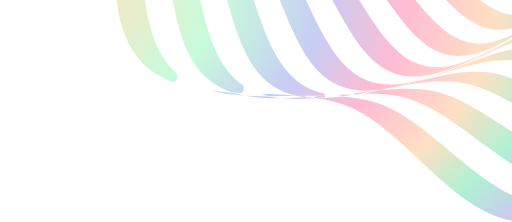
t = 0.00 s
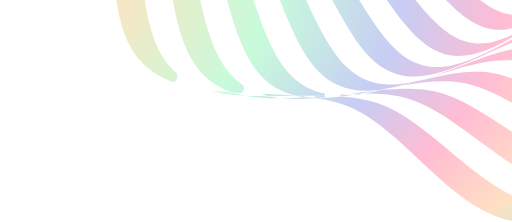
t = 0.63 s
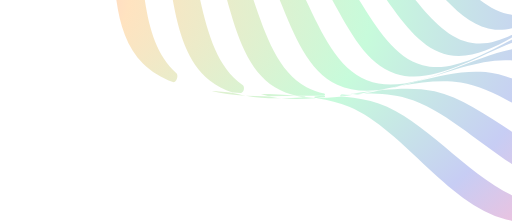
t = 1.88 s
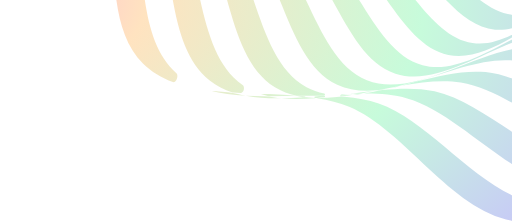
t = 2.50 s
t = 3.13 s: frame unchanged from t = 1.88 s, image omitted
t = 4.38 s: frame unchanged from t = 0.63 s, image omitted

The animated SVG that drew these frames (rendered in a browser with its animation timeline set to each time). Animation: 24 SMIL elements (animateTransform=24); one cycle of 5.00 s, repeats indefinitely.

<svg width="129" height="56" viewBox="0 0 129 56" fill="none" xmlns="http://www.w3.org/2000/svg">
<path d="M95.4416 26.1338C95.4414 26.134 95.4412 26.1341 95.4409 26.134C92.7909 25.2118 89.8888 24.6971 86.8402 24.4213C86.194 24.3628 85.5438 24.3837 84.8984 24.4516C83.213 24.629 81.5592 24.7278 79.9526 24.7109C79.9058 24.7151 79.9033 24.7839 79.9498 24.7915C82.8117 25.2566 85.5242 25.9352 87.9946 26.9592C102.896 33.1383 115.363 56 132.5 56C138.837 56 144.534 52.8741 149.953 48.6218C146.903 50.3953 143.681 51.5581 140.204 51.7609C123.599 52.7277 110.23 31.2805 95.4423 26.1337C95.442 26.1336 95.4418 26.1336 95.4416 26.1338Z" fill="url(#paint0_radial_2764_2411)"/>
<path d="M30.8894 -31.3119C30.8895 -31.3119 30.8896 -31.3119 30.8895 -31.312C29.6486 -33.8726 27.8781 -36.3242 25.8057 -38.7213C25.7416 -38.7954 25.6702 -38.863 25.5931 -38.9234C24.0942 -40.0974 22.6794 -41.3152 21.3986 -42.5981C21.3408 -42.6461 21.2592 -42.5699 21.303 -42.5088C22.8311 -40.3756 24.1206 -38.2116 25.0402 -35.9944C31.4457 -20.5466 24.3378 4.37837 35.9792 16.0204C38.1019 18.143 40.6663 19.6422 43.5344 20.7137C44.3393 21.0144 45.0657 19.041 44.4239 18.4698C32.487 7.84657 37.9676 -16.7053 30.8893 -31.3119C30.8893 -31.3119 30.8894 -31.312 30.8894 -31.3119Z" fill="url(#paint1_radial_2764_2411)"/>
<path d="M52.8306 22.8311C52.8309 22.8311 52.8313 22.8311 52.8317 22.8312C55.6514 23.6078 58.7166 23.9915 61.9143 24.1649C61.2327 24.037 60.5632 23.8869 59.9074 23.7119C59.0894 23.4936 58.2569 23.327 57.4124 23.2672C55.8599 23.1573 54.3283 23.0176 52.8306 22.8311Z" fill="url(#paint2_radial_2764_2411)"/>
<path d="M61.9148 24.1646C64.7514 24.6964 67.7995 24.8427 70.9559 24.792C70.2509 24.7218 69.5571 24.6282 68.8755 24.5085C68.1438 24.3801 67.4044 24.2936 66.6616 24.2906C65.0568 24.2841 63.4704 24.2492 61.9148 24.1646Z" fill="url(#paint3_radial_2764_2411)"/>
<path d="M43.058 -23.5239C43.0579 -23.5239 43.0577 -23.524 43.0576 -23.5241C40.9545 -26.8222 37.8195 -29.7791 34.299 -32.6324C32.8522 -33.5474 31.4486 -34.49 30.1245 -35.4788C32.8758 -32.8254 35.2688 -30.0902 36.9092 -27.1539C44.5852 -13.4128 40.6637 10.664 52.8185 20.2749C54.5426 21.6383 56.476 22.6187 58.5663 23.3116C58.6452 23.3377 58.7272 23.3532 58.8102 23.3582C59.3977 23.3935 59.9876 23.4254 60.5793 23.4548C61.412 23.4962 61.7987 21.9267 61.1157 21.4486C48.8192 12.8386 51.2558 -10.667 43.0585 -23.5237C43.0584 -23.5238 43.0582 -23.5239 43.058 -23.5239Z" fill="url(#paint4_radial_2764_2411)"/>
<path d="M109.551 23.0351C109.551 23.0351 109.551 23.0353 109.551 23.0353C105.5 22.1353 100.976 22.246 96.29 22.7098C94.6421 23.0745 93.0115 23.3897 91.4097 23.6196C95.3935 23.5701 99.205 23.8426 102.637 24.8169C117.243 28.9649 131.395 48.9744 147.415 47.1018C149.86 46.8159 152.145 46.0439 154.31 44.9141C154.377 44.879 154.44 44.8355 154.496 44.7849C154.76 44.549 155.024 44.3118 155.286 44.0734C155.963 43.4605 155.01 41.9063 154.111 42.0647C138.724 44.778 123.91 26.2243 109.552 23.0349C109.551 23.0348 109.551 23.035 109.551 23.0351Z" fill="url(#paint5_radial_2764_2411)"/>
<path d="M77.7968 24.6144C77.1757 24.5629 76.5518 24.5424 75.9297 24.5815C74.2521 24.6868 72.5894 24.766 70.9558 24.7922C73.6269 25.0592 76.4551 24.9945 79.3643 24.7608C79.4008 24.7579 79.4026 24.706 79.3665 24.7006C78.8376 24.6855 78.3143 24.6572 77.7968 24.6144Z" fill="url(#paint6_radial_2764_2411)"/>
<path d="M65.5281 23.6624C65.5285 23.6624 65.5288 23.6624 65.5292 23.6625C66.2323 23.9019 66.9541 24.1034 67.6915 24.2707C67.7498 24.2839 67.8094 24.2903 67.8692 24.2901C70.1356 24.281 72.4316 24.2256 74.7204 24.1832C74.7329 24.183 74.7346 24.1651 74.7224 24.1625C71.7204 23.9049 68.6251 23.7816 65.5281 23.6624Z" fill="url(#paint7_radial_2764_2411)"/>
<path d="M86.0015 24.0189C85.9491 24.0258 85.8967 24.0327 85.8443 24.0396C85.6757 24.0618 85.6848 24.328 85.8544 24.3405C85.8634 24.3412 85.8724 24.341 85.8813 24.3399C86.8887 24.2175 87.9058 24.07 88.9309 23.9048C87.9393 23.9878 86.9621 24.0287 86.0021 24.0189H86.0015Z" fill="url(#paint8_radial_2764_2411)"/>
<path d="M81.7105 24.1555C80.9327 24.2161 80.1545 24.2774 79.3773 24.3368C79.1746 24.3523 79.1649 24.6696 79.366 24.7C79.5607 24.7058 79.7561 24.7092 79.952 24.711C80.5403 24.6595 81.1317 24.6015 81.7255 24.5384C81.9964 24.5096 81.9823 24.161 81.7099 24.1555H81.7105Z" fill="url(#paint9_radial_2764_2411)"/>
<path d="M74.9232 24.1795C74.9231 24.1797 74.9228 24.1798 74.9226 24.1798C74.9211 24.1798 74.9195 24.1798 74.918 24.1799C74.9036 24.1801 74.9017 24.2005 74.9157 24.2034C75.552 24.336 76.2 24.4403 76.8583 24.5189C76.863 24.5195 76.8677 24.5196 76.8723 24.5193C76.9635 24.513 76.9666 24.384 76.8758 24.3738C76.2303 24.3016 75.5793 24.2372 74.924 24.1792C74.9237 24.1792 74.9234 24.1793 74.9232 24.1795Z" fill="url(#paint10_radial_2764_2411)"/>
<path d="M77.2446 21.9784C77.2446 21.9786 77.2445 21.9786 77.2444 21.9786C64.8841 15.3136 64.5954 -6.79128 55.5821 -17.8466C52.3283 -21.8379 47.2486 -24.9788 41.9459 -28.081C40.7531 -28.7171 39.5806 -29.3688 38.4443 -30.0464C42.7491 -27.0859 46.6949 -24.0211 49.2958 -20.4228C57.9387 -8.46333 56.9079 14.3827 69.2719 22.0092C70.9584 23.0499 72.7866 23.7396 74.7232 24.1619C74.7901 24.1677 74.8563 24.1734 74.9232 24.1792C77.206 24.1377 79.4809 24.1101 81.7113 24.155C81.9538 24.1361 81.9687 23.6358 81.7306 23.5866C80.1637 23.2627 78.6632 22.7428 77.2449 21.9783C77.2448 21.9782 77.2446 21.9783 77.2446 21.9784Z" fill="url(#paint11_radial_2764_2411)"/>
<path d="M165.892 31.0355C165.892 31.0354 165.892 31.0353 165.892 31.0353C151.889 35.2268 136.11 19.5966 122.422 18.193C117.047 17.6416 111.035 19.0077 104.969 20.5554C103.687 20.9392 102.413 21.2993 101.15 21.6162C106.417 20.6793 111.555 20.0737 116.156 20.8182C130.208 23.0912 145.563 40.1823 160.276 36.6952C162.427 36.1858 164.391 35.2766 166.216 34.0706C166.289 34.0084 166.362 33.9467 166.435 33.8851C168.017 32.2239 169.596 30.5852 171.189 29.0393C171.777 28.3438 172.365 27.6501 172.953 26.9633C170.867 28.8128 168.549 30.24 165.892 31.0357C165.892 31.0358 165.892 31.0357 165.892 31.0355Z" fill="url(#paint12_radial_2764_2411)"/>
<path d="M88.9304 23.9045C88.9304 23.9047 88.9306 23.9048 88.9307 23.9048C89.7483 23.8363 90.575 23.7395 91.4098 23.6196C91.1582 23.6226 90.9063 23.6272 90.6535 23.6328C90.5663 23.6347 90.4793 23.6433 90.3933 23.6583C89.9043 23.7436 89.4168 23.8259 88.9307 23.9042C88.9305 23.9042 88.9304 23.9044 88.9304 23.9045Z" fill="url(#paint13_radial_2764_2411)"/>
<path d="M94.3604 22.9181C94.3604 22.918 94.3605 22.9179 94.3606 22.9179C95.0064 22.843 95.65 22.7727 96.2906 22.7099C96.9037 22.5745 97.5196 22.4316 98.1367 22.2847C97.2615 22.4506 96.3949 22.5872 95.5375 22.688C95.1452 22.7652 94.753 22.8424 94.3607 22.9184C94.3605 22.9184 94.3604 22.9183 94.3604 22.9181Z" fill="url(#paint14_radial_2764_2411)"/>
<path d="M89.7725 23.6569C90.2716 23.6407 90.7695 23.5929 91.2609 23.5039C92.2902 23.3175 93.3241 23.1195 94.3598 22.9177C92.3247 23.154 90.2671 23.4386 88.2124 23.7198C88.7346 23.6949 89.2548 23.6737 89.7725 23.6569Z" fill="url(#paint15_radial_2764_2411)"/>
<path d="M86.0015 24.0188C86.7373 23.9214 87.4748 23.8206 88.2124 23.7197C87.478 23.7546 86.74 23.7968 85.9994 23.8441C85.8547 23.8533 85.8565 24.0174 86.0015 24.0188Z" fill="url(#paint16_radial_2764_2411)"/>
<path d="M98.1367 22.2843C98.1367 22.2842 98.1368 22.2841 98.1369 22.284C99.132 22.0956 100.137 21.8692 101.15 21.6157C100.781 21.6814 100.413 21.7482 100.044 21.8168C99.4068 21.9764 98.7713 22.1331 98.1371 22.2846C98.1369 22.2846 98.1367 22.2845 98.1367 22.2843Z" fill="url(#paint17_radial_2764_2411)"/>
<path d="M197.209 -9.87692C197.209 -9.87682 197.209 -9.87675 197.209 -9.87683C207.359 -19.1851 228.649 -20.7046 234.379 -32.9924C235.882 -36.2144 236.129 -39.7805 235.687 -43.5361C235.392 -45.04 235.094 -46.545 234.817 -48.0426C234.406 -49.6807 233.974 -51.3257 233.555 -52.9673C231.178 -60.9032 227.877 -69.1007 228.195 -76.3256C228.779 -89.5976 242.96 -105.685 238.133 -118.946C236.802 -122.603 234.226 -125.495 231.004 -127.972C229.787 -128.778 228.573 -129.581 227.381 -130.39C225.944 -131.24 224.492 -132.078 223.056 -132.918C215.789 -136.795 207.799 -140.109 203.124 -145.207C193.815 -155.357 192.296 -176.648 180.008 -182.378C176.786 -183.881 173.22 -184.128 169.464 -183.686C167.96 -183.39 166.455 -183.093 164.958 -182.815C163.32 -182.405 161.675 -181.972 160.033 -181.554C152.097 -179.176 143.9 -175.875 136.675 -176.193C123.403 -176.778 107.316 -190.958 94.0544 -186.131C90.3979 -184.8 87.5054 -182.224 85.0289 -179.002C84.2228 -177.786 83.4196 -176.572 82.6106 -175.38C81.7602 -173.943 80.923 -172.491 80.0829 -171.054C76.2057 -163.788 72.8914 -155.798 67.7932 -151.122C57.643 -141.814 36.3526 -140.295 30.6224 -128.007C29.1197 -124.785 28.8725 -121.219 29.3144 -117.463C29.61 -115.959 29.9079 -114.454 30.1851 -112.957C30.5959 -111.318 31.028 -109.673 31.4464 -108.032C33.8243 -100.096 37.1253 -91.8984 36.8073 -84.6735C36.2224 -71.4014 22.0423 -55.3141 26.8691 -42.053C28.2001 -38.3965 30.7762 -35.504 33.9983 -33.0275C35.2147 -32.2214 36.4287 -31.4182 37.6208 -30.6092C39.0579 -29.7588 40.5099 -28.9216 41.9463 -28.0815C49.2127 -24.2043 57.2028 -20.89 61.878 -15.7918C71.1864 -5.64162 72.7059 15.6487 84.9938 21.379C88.2158 22.8817 91.7819 23.1289 95.5375 22.687C97.0414 22.3914 98.5464 22.0935 100.044 21.8163C101.682 21.4055 103.327 20.9734 104.969 20.555C112.905 18.1771 121.102 14.8761 128.327 15.1941C141.599 15.779 157.686 29.9591 170.947 25.1323C174.604 23.8013 177.496 21.2251 179.973 18.0031C180.779 16.7867 181.582 15.5727 182.391 14.3805C183.242 12.9435 184.079 11.4915 184.919 10.0551C188.796 2.78879 192.11 -5.20119 197.208 -9.87703C197.208 -9.87711 197.209 -9.87704 197.209 -9.87692ZM175.434 19.0316C162.939 24.4213 146.657 11.673 133.848 11.8545C120.569 12.0424 104.63 25.0655 92.4802 20.2381C80.33 15.4108 77.6732 -4.99916 68.1436 -14.2482C58.951 -23.1706 38.3595 -25.0703 32.9698 -37.5656C27.5801 -50.061 40.3284 -66.3425 40.1469 -79.1518C39.959 -92.4308 26.9359 -108.369 31.7633 -120.52C36.5906 -132.67 57.0005 -135.327 66.2496 -144.856C75.172 -154.049 77.0717 -174.64 89.567 -180.03C102.062 -185.42 118.344 -172.672 131.153 -172.853C144.432 -173.041 160.371 -186.064 172.521 -181.237C184.671 -176.409 187.328 -155.999 196.858 -146.75C206.05 -137.828 226.642 -135.928 232.031 -123.433C237.421 -110.938 224.673 -94.656 224.854 -81.8467C225.042 -68.5677 238.065 -52.6291 233.238 -40.4789C228.411 -28.3287 208.001 -25.6718 198.752 -16.1422C189.829 -6.94957 187.93 13.6419 175.434 19.0316Z" fill="url(#paint18_radial_2764_2411)"/>
<path d="M231.583 -47.6673C231.583 -47.6672 231.583 -47.6673 231.583 -47.6674C235.543 -59.6182 222.131 -74.2113 221.207 -86.9658C220.316 -99.2698 231.659 -115.635 225.778 -127.345C219.897 -139.056 199.996 -139.73 190.658 -147.792C180.979 -156.15 177.283 -175.622 165.332 -179.583C153.381 -183.543 138.788 -170.131 126.033 -169.206C113.729 -168.315 97.3633 -179.659 85.6534 -173.777C73.9428 -167.896 73.2692 -147.995 65.2065 -138.658C56.8483 -128.979 37.3764 -125.282 33.4162 -113.331C29.456 -101.38 42.8681 -86.7872 43.7923 -74.0325C44.6837 -61.7285 33.3402 -45.3629 39.2214 -33.6529C45.1026 -21.9423 65.0037 -21.2688 74.3409 -13.2067C84.0198 -4.84839 87.7167 14.6235 99.6675 18.5837C111.618 22.5439 126.212 9.13181 138.966 8.20758C151.27 7.31621 167.636 18.6597 179.346 12.7785C191.056 6.89732 191.73 -13.0038 199.792 -22.341C208.15 -32.0198 227.622 -35.7167 231.582 -47.6673C231.582 -47.6674 231.583 -47.6675 231.583 -47.6673ZM182.683 6.42023C171.771 12.7203 155.428 2.74585 143.667 4.29004C131.475 5.89014 118.217 19.5805 106.524 16.4472C94.8304 13.3138 90.1938 -5.17105 80.4353 -12.6529C71.0221 -19.8703 51.8809 -19.4042 45.5808 -30.3161C39.2807 -41.2281 49.2546 -57.5718 47.711 -69.3325C46.1109 -81.5242 32.4206 -94.7824 35.5539 -106.476C38.6872 -118.169 57.1721 -122.806 64.654 -132.564C71.8714 -141.977 71.4052 -161.118 82.3172 -167.419C93.2292 -173.719 109.573 -163.745 121.334 -165.288C133.525 -166.888 146.783 -180.579 158.477 -177.445C170.17 -174.312 174.807 -155.827 184.565 -148.345C193.978 -141.128 213.119 -141.594 219.42 -130.682C225.72 -119.77 215.745 -103.426 217.289 -91.6658C218.889 -79.4741 232.58 -66.2159 229.447 -54.5226C226.313 -42.8293 207.828 -38.1927 200.346 -28.4343C193.129 -19.021 193.595 0.120132 182.683 6.42023Z" fill="url(#paint19_radial_2764_2411)"/>
<path d="M226.861 -61.0157C229.212 -72.3972 215.351 -84.3394 213.137 -95.9342C211.001 -107.119 219.648 -123.339 213.001 -133.446C206.354 -143.552 188.036 -142.037 178.611 -148.428C168.841 -155.054 163.366 -172.511 151.984 -174.861C140.603 -177.211 128.661 -163.351 117.066 -161.136C105.881 -159 89.6609 -167.647 79.5545 -161C69.448 -154.353 70.9634 -136.035 64.5717 -126.611C57.946 -116.841 40.4891 -111.365 38.1394 -99.9837C35.7891 -88.6021 49.6494 -76.6599 51.8637 -65.0652C53.9997 -53.8801 45.3528 -37.6603 51.9997 -27.5538C58.6467 -17.4474 76.965 -18.9628 86.3893 -12.5711C96.1592 -5.9454 101.635 11.5115 113.016 13.8613C124.398 16.2115 136.34 2.35121 147.935 0.136902C159.12 -1.99905 175.34 6.6479 185.446 0.000930786C195.553 -6.64604 194.037 -24.9644 200.429 -34.3886C207.055 -44.1586 224.512 -49.6341 226.861 -61.0157ZM187.64 -6.43459C178.341 0.487808 162.342 -6.88055 151.76 -4.21394C140.79 -1.44936 130.137 12.4761 119.118 10.8622C108.098 9.24826 101.887 -7.14792 92.1708 -12.9421C82.7984 -18.5318 65.3576 -16.0616 58.4352 -25.3597C51.5128 -34.6577 58.8812 -50.6575 56.2146 -61.2398C53.45 -72.2094 39.5246 -82.8626 41.1385 -93.8818C42.7524 -104.901 59.1486 -111.113 64.9428 -120.829C70.5324 -130.201 68.0623 -147.642 77.3603 -154.564C86.6589 -161.487 102.658 -154.118 113.24 -156.785C124.21 -159.549 134.863 -173.475 145.882 -171.861C156.902 -170.247 163.113 -153.851 172.829 -148.057C182.202 -142.467 199.642 -144.937 206.565 -135.639C213.487 -126.34 206.119 -110.341 208.785 -99.7589C211.55 -88.7894 225.476 -78.1361 223.862 -67.117C222.248 -56.0973 205.852 -49.8859 200.057 -40.1702C194.468 -30.7978 196.938 -13.357 187.64 -6.43459Z" fill="url(#paint20_radial_2764_2411)"/>
<path d="M220.486 -72.8018C221.414 -83.4141 207.524 -92.8119 204.274 -103.133C201.139 -113.089 207.286 -128.777 200.159 -137.272C193.031 -145.766 176.515 -142.437 167.254 -147.253C157.654 -152.246 150.811 -167.557 140.198 -168.485C129.586 -169.413 120.188 -155.524 109.867 -152.274C99.9107 -149.139 84.2227 -155.286 75.7285 -148.158C67.2342 -141.031 70.5635 -124.514 65.747 -115.253C60.7543 -105.653 45.4431 -98.8101 44.5149 -88.1977C43.5866 -77.5854 57.4764 -68.1877 60.7261 -57.8663C63.8612 -47.9102 57.7149 -32.2222 64.8419 -23.728C71.9694 -15.2337 88.486 -18.563 97.7465 -13.7466C107.347 -8.75385 114.19 6.55734 124.802 7.4856C135.415 8.41385 144.812 -5.47589 155.134 -8.72562C165.09 -11.8607 180.778 -5.71443 189.272 -12.8414C197.766 -19.9689 194.437 -36.4855 199.253 -45.7461C204.246 -55.346 219.557 -62.1895 220.486 -72.8018ZM198.04 -51.0868C193.965 -41.9945 198.053 -26.4401 190.355 -19.1766C182.656 -11.9131 167.366 -16.8995 158.052 -13.3599C148.396 -9.69017 140.212 4.06761 130.047 3.77203C119.883 3.47644 112.512 -10.7342 103.087 -14.9589C93.9944 -19.0343 78.44 -14.9456 71.1765 -22.6441C63.913 -30.3427 68.8994 -45.6331 65.3598 -54.9473C61.6901 -64.6026 47.9323 -72.7868 48.2279 -82.9515C48.5235 -93.1161 62.7341 -100.487 66.9588 -109.912C71.0342 -119.004 66.9455 -134.559 74.6441 -141.822C82.3426 -149.086 97.633 -144.099 106.947 -147.639C116.602 -151.309 124.787 -165.067 134.951 -164.771C145.116 -164.475 152.487 -150.265 161.912 -146.04C171.004 -141.965 186.559 -146.053 193.822 -138.355C201.086 -130.656 196.099 -115.366 199.639 -106.052C203.309 -96.3964 217.066 -88.2121 216.771 -78.0475C216.475 -67.8828 202.265 -60.5122 198.04 -51.0868Z" fill="url(#paint21_radial_2764_2411)"/>
<path d="M194.919 -108.511C191.038 -117.17 194.932 -131.984 187.6 -138.902C180.268 -145.819 165.706 -141.07 156.835 -144.442C147.64 -147.937 139.845 -161.039 130.165 -160.758C120.485 -160.476 113.465 -146.942 104.489 -142.919C95.8296 -139.038 81.0157 -142.931 74.0984 -135.599C67.1812 -128.267 71.9302 -113.705 68.5583 -104.835C65.0632 -95.6392 51.9605 -87.8445 52.2423 -78.1644C52.524 -68.4843 66.0577 -61.464 70.0812 -52.4881C73.9625 -43.829 70.0685 -29.0151 77.4006 -22.0979C84.7327 -15.1807 99.2948 -19.9297 108.165 -16.5578C117.361 -13.0626 125.156 0.0400543 134.836 -0.241699C144.516 -0.523453 151.536 -14.0571 160.512 -18.0806C169.171 -21.9619 183.985 -18.068 190.902 -25.4C197.819 -32.7321 193.07 -47.2942 196.442 -56.1647C199.937 -65.3602 213.04 -73.155 212.758 -82.835C212.477 -92.5151 198.943 -99.5354 194.919 -108.511ZM194.487 -60.9523C191.779 -52.3538 197.088 -38.8052 190.932 -31.4697C184.777 -24.1341 170.512 -27.0088 162.514 -22.8492C154.223 -18.5376 148.313 -5.3145 139.148 -4.51244C129.983 -3.71037 121.867 -15.7061 112.953 -18.5128C104.355 -21.2203 90.8063 -15.9118 83.4708 -22.0673C76.1353 -28.2228 79.0099 -42.4871 74.8504 -50.4852C70.5387 -58.7761 57.3157 -64.6861 56.5136 -73.851C55.7115 -83.016 67.7073 -91.1322 70.5139 -100.046C73.2215 -108.644 67.913 -122.193 74.0685 -129.529C80.224 -136.864 94.4882 -133.99 102.486 -138.149C110.777 -142.461 116.687 -155.684 125.852 -156.486C135.017 -157.288 143.133 -145.292 152.047 -142.485C160.646 -139.778 174.194 -145.086 181.53 -138.931C188.865 -132.775 185.991 -118.511 190.15 -110.513C194.462 -102.222 207.685 -96.3122 208.487 -87.1473C209.289 -77.9823 197.293 -69.8661 194.487 -60.9523Z" fill="url(#paint22_radial_2764_2411)"/>
<defs>
<radialGradient id="paint0_radial_2764_2411" cx="0" cy="0" r="1" gradientUnits="userSpaceOnUse" gradientTransform="translate(139.208 31.7716) rotate(-15.7878) scale(132.982 41.2373)">
<stop stop-color="#FFB6D5"/>
<stop offset="0.1" stop-color="#FFE3C0"/>
<stop offset="0.29" stop-color="#C7FBDB"/>
<stop offset="0.43" stop-color="#C7CDF4"/>
<stop offset="0.54" stop-color="#FFBCD4"/>
<stop offset="0.66" stop-color="#FFE0C3"/>
<stop offset="0.76" stop-color="#B0F1D4"/>
<stop offset="0.84" stop-color="#C9CEEC"/>
<stop offset="0.91" stop-color="#FFC1DA"/>
<stop offset="1" stop-color="#BDFFE3"/>
<animateTransform xmlns="http://www.w3.org/2000/svg" attributeName="gradientTransform" attributeType="XML" type="scale" 
values="188.8954 108.3446; 368.8954 216.3446; 188.8954 108.3446" 
dur="5s" keyTimes="0; 0.5; 1" repeatCount="indefinite"/>
</radialGradient>
<radialGradient id="paint1_radial_2764_2411" cx="0" cy="0" r="1" gradientUnits="userSpaceOnUse" gradientTransform="translate(47.9664 -27.5022) rotate(-52.3788) scale(94.8954 54.3446)">
<stop stop-color="#FFB6D5"/>
<stop offset="0.1" stop-color="#FFE3C0"/>
<stop offset="0.29" stop-color="#C7FBDB"/>
<stop offset="0.43" stop-color="#C7CDF4"/>
<stop offset="0.54" stop-color="#FFBCD4"/>
<stop offset="0.66" stop-color="#FFE0C3"/>
<stop offset="0.76" stop-color="#B0F1D4"/>
<stop offset="0.84" stop-color="#C9CEEC"/>
<stop offset="0.91" stop-color="#FFC1DA"/>
<stop offset="1" stop-color="#BDFFE3"/>
<animateTransform xmlns="http://www.w3.org/2000/svg" attributeName="gradientTransform" attributeType="XML" type="scale" 
values="188.8954 108.3446; 94.8954 54.3446; 188.8954 108.3446" 
dur="5s" keyTimes="0; 0.5; 1" repeatCount="indefinite"/>
<animateTransform xmlns="http://www.w3.org/2000/svg" attributeName="gradientTransform" attributeType="XML" type="scale" 
values="188.8954 108.3446; 368.8954 216.3446; 188.8954 108.3446" 
dur="5s" keyTimes="0; 0.5; 1" repeatCount="indefinite"/>
</radialGradient>
<radialGradient id="paint2_radial_2764_2411" cx="0" cy="0" r="1" gradientUnits="userSpaceOnUse" gradientTransform="translate(60.5265 23.1441) rotate(-5.26992) scale(16.5974 1.79796)">
<stop stop-color="#FFB6D5"/>
<stop offset="0.1" stop-color="#FFE3C0"/>
<stop offset="0.29" stop-color="#C7FBDB"/>
<stop offset="0.43" stop-color="#C7CDF4"/>
<stop offset="0.54" stop-color="#FFBCD4"/>
<stop offset="0.66" stop-color="#FFE0C3"/>
<stop offset="0.76" stop-color="#B0F1D4"/>
<stop offset="0.84" stop-color="#C9CEEC"/>
<stop offset="0.91" stop-color="#FFC1DA"/>
<stop offset="1" stop-color="#BDFFE3"/>
<animateTransform xmlns="http://www.w3.org/2000/svg" attributeName="gradientTransform" attributeType="XML" type="scale" 
values="188.8954 108.3446; 368.8954 216.3446; 188.8954 108.3446" 
dur="5s" keyTimes="0; 0.5; 1" repeatCount="indefinite"/>
</radialGradient>
<radialGradient id="paint3_radial_2764_2411" cx="0" cy="0" r="1" gradientUnits="userSpaceOnUse" gradientTransform="translate(69.5746 24.314) rotate(-2.53364) scale(16.4658 0.861286)">
<stop stop-color="#FFB6D5"/>
<stop offset="0.1" stop-color="#FFE3C0"/>
<stop offset="0.29" stop-color="#C7FBDB"/>
<stop offset="0.43" stop-color="#C7CDF4"/>
<stop offset="0.54" stop-color="#FFBCD4"/>
<stop offset="0.66" stop-color="#FFE0C3"/>
<stop offset="0.76" stop-color="#B0F1D4"/>
<stop offset="0.84" stop-color="#C9CEEC"/>
<stop offset="0.91" stop-color="#FFC1DA"/>
<stop offset="1" stop-color="#BDFFE3"/>
<animateTransform xmlns="http://www.w3.org/2000/svg" attributeName="gradientTransform" attributeType="XML" type="scale" 
values="188.8954 108.3446; 368.8954 216.3446; 188.8954 108.3446" 
dur="5s" keyTimes="0; 0.5; 1" repeatCount="indefinite"/>
</radialGradient>
<radialGradient id="paint4_radial_2764_2411" cx="0" cy="0" r="1" gradientUnits="userSpaceOnUse" gradientTransform="translate(60.1198 -21.5987) rotate(-46.3773) scale(93.3692 55.2308)">
<stop stop-color="#FFB6D5"/>
<stop offset="0.1" stop-color="#FFE3C0"/>
<stop offset="0.29" stop-color="#C7FBDB"/>
<stop offset="0.43" stop-color="#C7CDF4"/>
<stop offset="0.54" stop-color="#FFBCD4"/>
<stop offset="0.66" stop-color="#FFE0C3"/>
<stop offset="0.76" stop-color="#B0F1D4"/>
<stop offset="0.84" stop-color="#C9CEEC"/>
<stop offset="0.91" stop-color="#FFC1DA"/>
<stop offset="1" stop-color="#BDFFE3"/>
<animateTransform xmlns="http://www.w3.org/2000/svg" attributeName="gradientTransform" attributeType="XML" type="scale" 
values="188.8954 108.3446; 368.8954 216.3446; 188.8954 108.3446" 
dur="5s" keyTimes="0; 0.5; 1" repeatCount="indefinite"/>
</radialGradient>
<radialGradient id="paint5_radial_2764_2411" cx="0" cy="0" r="1" gradientUnits="userSpaceOnUse" gradientTransform="translate(149.017 28.1941) rotate(-12.9376) scale(126.936 32.8066)">
<stop stop-color="#FFB6D5"/>
<stop offset="0.1" stop-color="#FFE3C0"/>
<stop offset="0.29" stop-color="#C7FBDB"/>
<stop offset="0.43" stop-color="#C7CDF4"/>
<stop offset="0.54" stop-color="#FFBCD4"/>
<stop offset="0.66" stop-color="#FFE0C3"/>
<stop offset="0.76" stop-color="#B0F1D4"/>
<stop offset="0.84" stop-color="#C9CEEC"/>
<stop offset="0.91" stop-color="#FFC1DA"/>
<stop offset="1" stop-color="#BDFFE3"/>
<animateTransform xmlns="http://www.w3.org/2000/svg" attributeName="gradientTransform" attributeType="XML" type="scale" 
values="188.8954 108.3446; 368.8954 216.3446; 188.8954 108.3446" 
dur="5s" keyTimes="0; 0.5; 1" repeatCount="indefinite"/>
</radialGradient>
<radialGradient id="paint6_radial_2764_2411" cx="0" cy="0" r="1" gradientUnits="userSpaceOnUse" gradientTransform="translate(78.2973 24.6249) rotate(-1.85065) scale(15.7744 0.603062)">
<stop stop-color="#FFB6D5"/>
<stop offset="0.1" stop-color="#FFE3C0"/>
<stop offset="0.29" stop-color="#C7FBDB"/>
<stop offset="0.43" stop-color="#C7CDF4"/>
<stop offset="0.54" stop-color="#FFBCD4"/>
<stop offset="0.66" stop-color="#FFE0C3"/>
<stop offset="0.76" stop-color="#B0F1D4"/>
<stop offset="0.84" stop-color="#C9CEEC"/>
<stop offset="0.91" stop-color="#FFC1DA"/>
<stop offset="1" stop-color="#BDFFE3"/>
<animateTransform xmlns="http://www.w3.org/2000/svg" attributeName="gradientTransform" attributeType="XML" type="scale" 
values="188.8954 108.3446; 368.8954 216.3446; 188.8954 108.3446" 
dur="5s" keyTimes="0; 0.5; 1" repeatCount="indefinite"/>
</radialGradient>
<radialGradient id="paint7_radial_2764_2411" cx="0" cy="0" r="1" gradientUnits="userSpaceOnUse" gradientTransform="translate(73.3929 23.8098) rotate(-2.43352) scale(16.9053 0.849415)">
<stop stop-color="#FFB6D5"/>
<stop offset="0.1" stop-color="#FFE3C0"/>
<stop offset="0.29" stop-color="#C7FBDB"/>
<stop offset="0.43" stop-color="#C7CDF4"/>
<stop offset="0.54" stop-color="#FFBCD4"/>
<stop offset="0.66" stop-color="#FFE0C3"/>
<stop offset="0.76" stop-color="#B0F1D4"/>
<stop offset="0.84" stop-color="#C9CEEC"/>
<stop offset="0.91" stop-color="#FFC1DA"/>
<stop offset="1" stop-color="#BDFFE3"/>
<animateTransform xmlns="http://www.w3.org/2000/svg" attributeName="gradientTransform" attributeType="XML" type="scale" 
values="188.8954 108.3446; 368.8954 216.3446; 188.8954 108.3446" 
dur="5s" keyTimes="0; 0.5; 1" repeatCount="indefinite"/>
</radialGradient>
<radialGradient id="paint8_radial_2764_2411" cx="0" cy="0" r="1" gradientUnits="userSpaceOnUse" gradientTransform="translate(88.218 24.0073) rotate(-3.36468) scale(8.50421 0.590155)">
<stop stop-color="#FFB6D5"/>
<stop offset="0.1" stop-color="#FFE3C0"/>
<stop offset="0.29" stop-color="#C7FBDB"/>
<stop offset="0.43" stop-color="#C7CDF4"/>
<stop offset="0.54" stop-color="#FFBCD4"/>
<stop offset="0.66" stop-color="#FFE0C3"/>
<stop offset="0.76" stop-color="#B0F1D4"/>
<stop offset="0.84" stop-color="#C9CEEC"/>
<stop offset="0.91" stop-color="#FFC1DA"/>
<stop offset="1" stop-color="#BDFFE3"/>
<animateTransform xmlns="http://www.w3.org/2000/svg" attributeName="gradientTransform" attributeType="XML" type="scale" 
values="188.8954 108.3446; 368.8954 216.3446; 188.8954 108.3446" 
dur="5s" keyTimes="0; 0.5; 1" repeatCount="indefinite"/>
</radialGradient>
<radialGradient id="paint9_radial_2764_2411" cx="0" cy="0" r="1" gradientUnits="userSpaceOnUse" gradientTransform="translate(83.2538 24.2859) rotate(-3.01988) scale(12.0497 0.750844)">
<stop stop-color="#FFB6D5"/>
<stop offset="0.1" stop-color="#FFE3C0"/>
<stop offset="0.29" stop-color="#C7FBDB"/>
<stop offset="0.43" stop-color="#C7CDF4"/>
<stop offset="0.54" stop-color="#FFBCD4"/>
<stop offset="0.66" stop-color="#FFE0C3"/>
<stop offset="0.76" stop-color="#B0F1D4"/>
<stop offset="0.84" stop-color="#C9CEEC"/>
<stop offset="0.91" stop-color="#FFC1DA"/>
<stop offset="1" stop-color="#BDFFE3"/>
<animateTransform xmlns="http://www.w3.org/2000/svg" attributeName="gradientTransform" attributeType="XML" type="scale" 
values="188.8954 108.3446; 368.8954 216.3446; 188.8954 108.3446" 
dur="5s" keyTimes="0; 0.5; 1" repeatCount="indefinite"/>
</radialGradient>
<radialGradient id="paint10_radial_2764_2411" cx="0" cy="0" r="1" gradientUnits="userSpaceOnUse" gradientTransform="translate(77.2179 24.2591) rotate(-4.30722) scale(5.18196 0.459664)">
<stop stop-color="#FFB6D5"/>
<stop offset="0.1" stop-color="#FFE3C0"/>
<stop offset="0.29" stop-color="#C7FBDB"/>
<stop offset="0.43" stop-color="#C7CDF4"/>
<stop offset="0.54" stop-color="#FFBCD4"/>
<stop offset="0.66" stop-color="#FFE0C3"/>
<stop offset="0.76" stop-color="#B0F1D4"/>
<stop offset="0.84" stop-color="#C9CEEC"/>
<stop offset="0.91" stop-color="#FFC1DA"/>
<stop offset="1" stop-color="#BDFFE3"/>
<animateTransform xmlns="http://www.w3.org/2000/svg" attributeName="gradientTransform" attributeType="XML" type="scale" 
values="188.8954 108.3446; 368.8954 216.3446; 188.8954 108.3446" 
dur="5s" keyTimes="0; 0.5; 1" repeatCount="indefinite"/>
</radialGradient>
<radialGradient id="paint11_radial_2764_2411" cx="0" cy="0" r="1" gradientUnits="userSpaceOnUse" gradientTransform="translate(77.3759 -17.32) rotate(-36.5469) scale(104.071 58.9686)">
<stop stop-color="#FFB6D5"/>
<stop offset="0.1" stop-color="#FFE3C0"/>
<stop offset="0.29" stop-color="#C7FBDB"/>
<stop offset="0.43" stop-color="#C7CDF4"/>
<stop offset="0.54" stop-color="#FFBCD4"/>
<stop offset="0.66" stop-color="#FFE0C3"/>
<stop offset="0.76" stop-color="#B0F1D4"/>
<stop offset="0.84" stop-color="#C9CEEC"/>
<stop offset="0.91" stop-color="#FFC1DA"/>
<stop offset="1" stop-color="#BDFFE3"/>
<animateTransform xmlns="http://www.w3.org/2000/svg" attributeName="gradientTransform" attributeType="XML" type="scale" 
values="188.8954 108.3446; 368.8954 216.3446; 188.8954 108.3446" 
dur="5s" keyTimes="0; 0.5; 1" repeatCount="indefinite"/>
</radialGradient>
<radialGradient id="paint12_radial_2764_2411" cx="0" cy="0" r="1" gradientUnits="userSpaceOnUse" gradientTransform="translate(161.983 22.5497) rotate(-9.48309) scale(132.45 25.4935)">
<stop stop-color="#FFB6D5"/>
<stop offset="0.1" stop-color="#FFE3C0"/>
<stop offset="0.29" stop-color="#C7FBDB"/>
<stop offset="0.43" stop-color="#C7CDF4"/>
<stop offset="0.54" stop-color="#FFBCD4"/>
<stop offset="0.66" stop-color="#FFE0C3"/>
<stop offset="0.76" stop-color="#B0F1D4"/>
<stop offset="0.84" stop-color="#C9CEEC"/>
<stop offset="0.91" stop-color="#FFC1DA"/>
<stop offset="1" stop-color="#BDFFE3"/>
<animateTransform xmlns="http://www.w3.org/2000/svg" attributeName="gradientTransform" attributeType="XML" type="scale" 
values="188.8954 108.3446; 368.8954 216.3446; 188.8954 108.3446" 
dur="5s" keyTimes="0; 0.5; 1" repeatCount="indefinite"/>
</radialGradient>
<radialGradient id="paint13_radial_2764_2411" cx="0" cy="0" r="1" gradientUnits="userSpaceOnUse" gradientTransform="translate(91.031 23.6866) rotate(-4.13307) scale(4.52283 0.385089)">
<stop stop-color="#FFB6D5"/>
<stop offset="0.1" stop-color="#FFE3C0"/>
<stop offset="0.29" stop-color="#C7FBDB"/>
<stop offset="0.43" stop-color="#C7CDF4"/>
<stop offset="0.54" stop-color="#FFBCD4"/>
<stop offset="0.66" stop-color="#FFE0C3"/>
<stop offset="0.76" stop-color="#B0F1D4"/>
<stop offset="0.84" stop-color="#C9CEEC"/>
<stop offset="0.91" stop-color="#FFC1DA"/>
<stop offset="1" stop-color="#BDFFE3"/>
<animateTransform xmlns="http://www.w3.org/2000/svg" attributeName="gradientTransform" attributeType="XML" type="scale" 
values="188.8954 108.3446; 368.8954 216.3446; 188.8954 108.3446" 
dur="5s" keyTimes="0; 0.5; 1" repeatCount="indefinite"/>
</radialGradient>
<radialGradient id="paint14_radial_2764_2411" cx="0" cy="0" r="1" gradientUnits="userSpaceOnUse" gradientTransform="translate(97.5598 22.4334) rotate(-6.01812) scale(6.90898 0.853223)">
<stop stop-color="#FFB6D5"/>
<stop offset="0.1" stop-color="#FFE3C0"/>
<stop offset="0.29" stop-color="#C7FBDB"/>
<stop offset="0.43" stop-color="#C7CDF4"/>
<stop offset="0.54" stop-color="#FFBCD4"/>
<stop offset="0.66" stop-color="#FFE0C3"/>
<stop offset="0.76" stop-color="#B0F1D4"/>
<stop offset="0.84" stop-color="#C9CEEC"/>
<stop offset="0.91" stop-color="#FFC1DA"/>
<stop offset="1" stop-color="#BDFFE3"/>
<animateTransform xmlns="http://www.w3.org/2000/svg" attributeName="gradientTransform" attributeType="XML" type="scale" 
values="188.8954 108.3446; 368.8954 216.3446; 188.8954 108.3446" 
dur="5s" keyTimes="0; 0.5; 1" repeatCount="indefinite"/>
</radialGradient>
<radialGradient id="paint15_radial_2764_2411" cx="0" cy="0" r="1" gradientUnits="userSpaceOnUse" gradientTransform="translate(93.4206 23.106) rotate(-4.6851) scale(11.2224 1.08206)">
<stop stop-color="#FFB6D5"/>
<stop offset="0.1" stop-color="#FFE3C0"/>
<stop offset="0.29" stop-color="#C7FBDB"/>
<stop offset="0.43" stop-color="#C7CDF4"/>
<stop offset="0.54" stop-color="#FFBCD4"/>
<stop offset="0.66" stop-color="#FFE0C3"/>
<stop offset="0.76" stop-color="#B0F1D4"/>
<stop offset="0.84" stop-color="#C9CEEC"/>
<stop offset="0.91" stop-color="#FFC1DA"/>
<stop offset="1" stop-color="#BDFFE3"/>
<animateTransform xmlns="http://www.w3.org/2000/svg" attributeName="gradientTransform" attributeType="XML" type="scale" 
values="188.8954 108.3446; 368.8954 216.3446; 188.8954 108.3446" 
dur="5s" keyTimes="0; 0.5; 1" repeatCount="indefinite"/>
</radialGradient>
<radialGradient id="paint16_radial_2764_2411" cx="0" cy="0" r="1" gradientUnits="userSpaceOnUse" gradientTransform="translate(87.6293 23.7899) rotate(-2.81821) scale(6.95164 0.404341)">
<stop stop-color="#FFB6D5"/>
<stop offset="0.1" stop-color="#FFE3C0"/>
<stop offset="0.29" stop-color="#C7FBDB"/>
<stop offset="0.43" stop-color="#C7CDF4"/>
<stop offset="0.54" stop-color="#FFBCD4"/>
<stop offset="0.66" stop-color="#FFE0C3"/>
<stop offset="0.76" stop-color="#B0F1D4"/>
<stop offset="0.84" stop-color="#C9CEEC"/>
<stop offset="0.91" stop-color="#FFC1DA"/>
<stop offset="1" stop-color="#BDFFE3"/>
<animateTransform xmlns="http://www.w3.org/2000/svg" attributeName="gradientTransform" attributeType="XML" type="scale" 
values="188.8954 108.3446; 368.8954 216.3446; 188.8954 108.3446" 
dur="5s" keyTimes="0; 0.5; 1" repeatCount="indefinite"/>
</radialGradient>
<radialGradient id="paint17_radial_2764_2411" cx="0" cy="0" r="1" gradientUnits="userSpaceOnUse" gradientTransform="translate(100.689 21.7727) rotate(-7.93947) scale(5.53489 0.896838)">
<stop stop-color="#FFB6D5"/>
<stop offset="0.1" stop-color="#FFE3C0"/>
<stop offset="0.29" stop-color="#C7FBDB"/>
<stop offset="0.43" stop-color="#C7CDF4"/>
<stop offset="0.54" stop-color="#FFBCD4"/>
<stop offset="0.66" stop-color="#FFE0C3"/>
<stop offset="0.76" stop-color="#B0F1D4"/>
<stop offset="0.84" stop-color="#C9CEEC"/>
<stop offset="0.91" stop-color="#FFC1DA"/>
<stop offset="1" stop-color="#BDFFE3"/>
<animateTransform xmlns="http://www.w3.org/2000/svg" attributeName="gradientTransform" attributeType="XML" type="scale" 
values="188.8954 108.3446; 368.8954 216.3446; 188.8954 108.3446" 
dur="5s" keyTimes="0; 0.5; 1" repeatCount="indefinite"/>
</radialGradient>
<radialGradient id="paint18_radial_2764_2411" cx="0" cy="0" r="1" gradientUnits="userSpaceOnUse" gradientTransform="translate(206.551 -137.08) rotate(-32.1344) scale(458.22 244.456)">
<stop stop-color="#FFB6D5"/>
<stop offset="0.1" stop-color="#FFE3C0"/>
<stop offset="0.29" stop-color="#C7FBDB"/>
<stop offset="0.43" stop-color="#C7CDF4"/>
<stop offset="0.54" stop-color="#FFBCD4"/>
<stop offset="0.66" stop-color="#FFE0C3"/>
<stop offset="0.76" stop-color="#B0F1D4"/>
<stop offset="0.84" stop-color="#C9CEEC"/>
<stop offset="0.91" stop-color="#FFC1DA"/>
<stop offset="1" stop-color="#BDFFE3"/>
<animateTransform xmlns="http://www.w3.org/2000/svg" attributeName="gradientTransform" attributeType="XML" type="scale" 
values="188.8954 108.3446; 368.8954 216.3446; 188.8954 108.3446" 
dur="5s" keyTimes="0; 0.5; 1" repeatCount="indefinite"/>
</radialGradient>
<radialGradient id="paint19_radial_2764_2411" cx="0" cy="0" r="1" gradientUnits="userSpaceOnUse" gradientTransform="translate(201.814 -133.461) rotate(-32.1343) scale(428.916 228.823)">
<stop stop-color="#FFB6D5"/>
<stop offset="0.1" stop-color="#FFE3C0"/>
<stop offset="0.29" stop-color="#C7FBDB"/>
<stop offset="0.43" stop-color="#C7CDF4"/>
<stop offset="0.54" stop-color="#FFBCD4"/>
<stop offset="0.66" stop-color="#FFE0C3"/>
<stop offset="0.76" stop-color="#B0F1D4"/>
<stop offset="0.84" stop-color="#C9CEEC"/>
<stop offset="0.91" stop-color="#FFC1DA"/>
<stop offset="1" stop-color="#BDFFE3"/>
<animateTransform xmlns="http://www.w3.org/2000/svg" attributeName="gradientTransform" attributeType="XML" type="scale" 
values="188.8954 108.3446; 368.8954 216.3446; 188.8954 108.3446" 
dur="5s" keyTimes="0; 0.5; 1" repeatCount="indefinite"/>
</radialGradient>
<radialGradient id="paint20_radial_2764_2411" cx="0" cy="0" r="1" gradientUnits="userSpaceOnUse" gradientTransform="translate(198.214 -130.711) rotate(-32.1344) scale(406.637 216.937)">
<stop stop-color="#FFB6D5"/>
<stop offset="0.1" stop-color="#FFE3C0"/>
<stop offset="0.29" stop-color="#C7FBDB"/>
<stop offset="0.43" stop-color="#C7CDF4"/>
<stop offset="0.54" stop-color="#FFBCD4"/>
<stop offset="0.66" stop-color="#FFE0C3"/>
<stop offset="0.76" stop-color="#B0F1D4"/>
<stop offset="0.84" stop-color="#C9CEEC"/>
<stop offset="0.91" stop-color="#FFC1DA"/>
<stop offset="1" stop-color="#BDFFE3"/>
<animateTransform xmlns="http://www.w3.org/2000/svg" attributeName="gradientTransform" attributeType="XML" type="scale" 
values="188.8954 108.3446; 368.8954 216.3446; 188.8954 108.3446" 
dur="5s" keyTimes="0; 0.5; 1" repeatCount="indefinite"/>
</radialGradient>
<radialGradient id="paint21_radial_2764_2411" cx="0" cy="0" r="1" gradientUnits="userSpaceOnUse" gradientTransform="translate(193.632 -127.209) rotate(-32.1344) scale(378.282 201.81)">
<stop stop-color="#FFB6D5"/>
<stop offset="0.1" stop-color="#FFE3C0"/>
<stop offset="0.29" stop-color="#C7FBDB"/>
<stop offset="0.43" stop-color="#C7CDF4"/>
<stop offset="0.54" stop-color="#FFBCD4"/>
<stop offset="0.66" stop-color="#FFE0C3"/>
<stop offset="0.76" stop-color="#B0F1D4"/>
<stop offset="0.84" stop-color="#C9CEEC"/>
<stop offset="0.91" stop-color="#FFC1DA"/>
<stop offset="1" stop-color="#BDFFE3"/>
<animateTransform xmlns="http://www.w3.org/2000/svg" attributeName="gradientTransform" attributeType="XML" type="scale" 
values="188.8954 108.3446; 368.8954 216.3446; 188.8954 108.3446" 
dur="5s" keyTimes="0; 0.5; 1" repeatCount="indefinite"/>
</radialGradient>
<radialGradient id="paint22_radial_2764_2411" cx="0" cy="0" r="1" gradientUnits="userSpaceOnUse" gradientTransform="translate(188.238 -123.088) rotate(-32.1344) scale(344.905 184.004)">
<stop stop-color="#FFB6D5"/>
<stop offset="0.1" stop-color="#FFE3C0"/>
<stop offset="0.29" stop-color="#C7FBDB"/>
<stop offset="0.43" stop-color="#C7CDF4"/>
<stop offset="0.54" stop-color="#FFBCD4"/>
<stop offset="0.66" stop-color="#FFE0C3"/>
<stop offset="0.76" stop-color="#B0F1D4"/>
<stop offset="0.84" stop-color="#C9CEEC"/>
<stop offset="0.91" stop-color="#FFC1DA"/>
<stop offset="1" stop-color="#BDFFE3"/>
<animateTransform xmlns="http://www.w3.org/2000/svg" attributeName="gradientTransform" attributeType="XML" type="scale" 
values="188.8954 108.3446; 368.8954 216.3446; 188.8954 108.3446" 
dur="5s" keyTimes="0; 0.5; 1" repeatCount="indefinite"/>
</radialGradient>
</defs>
</svg>
